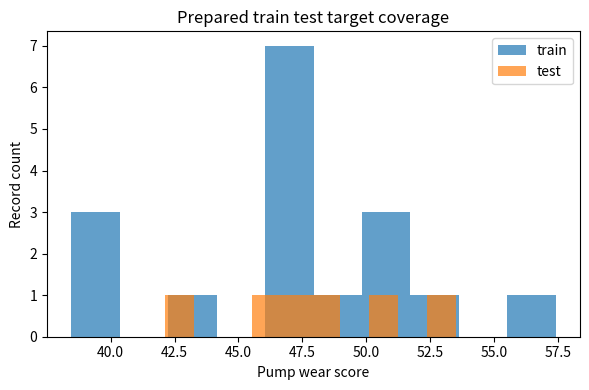
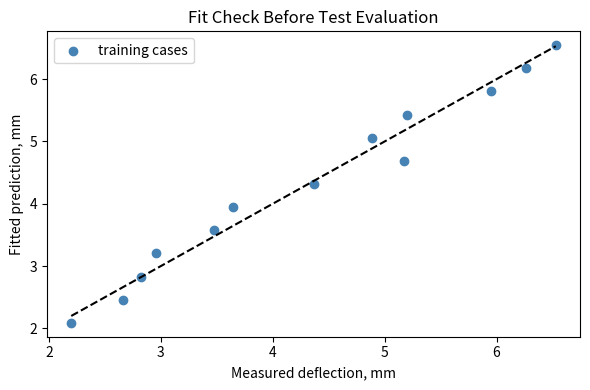
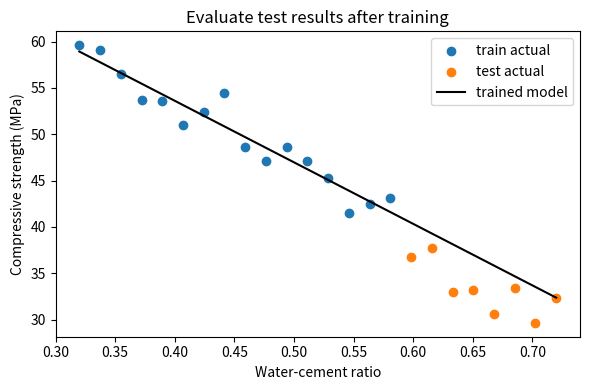
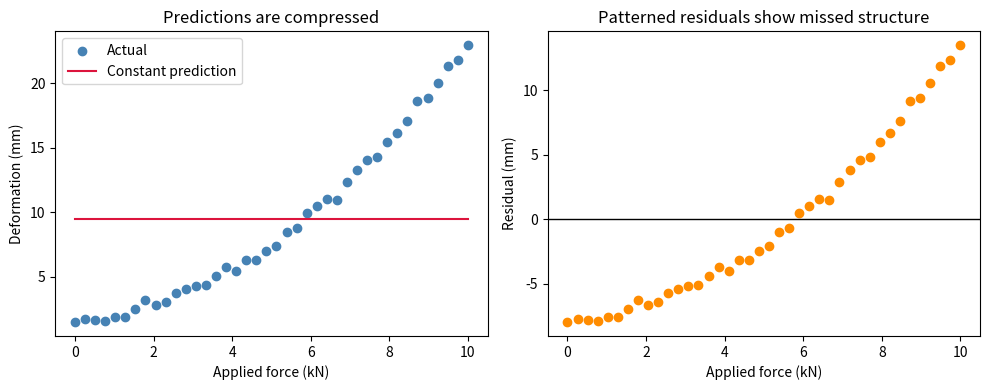
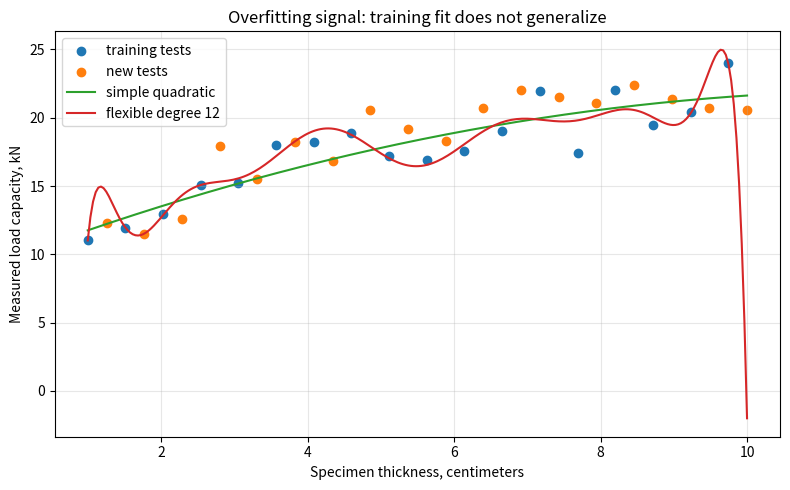
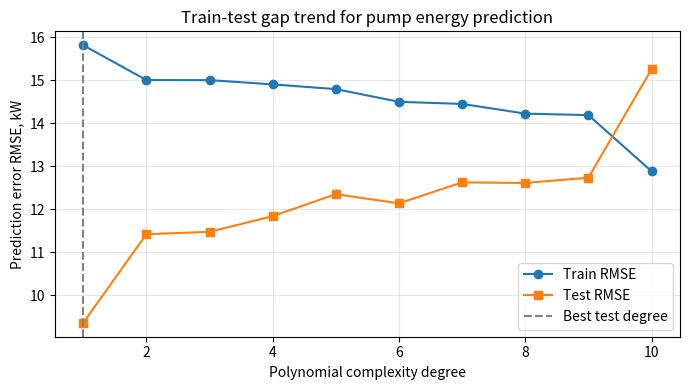
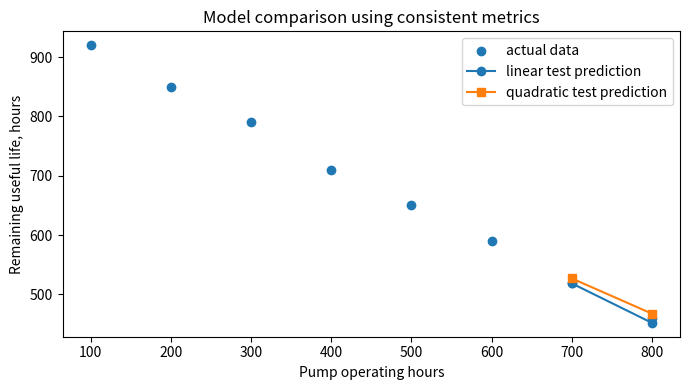
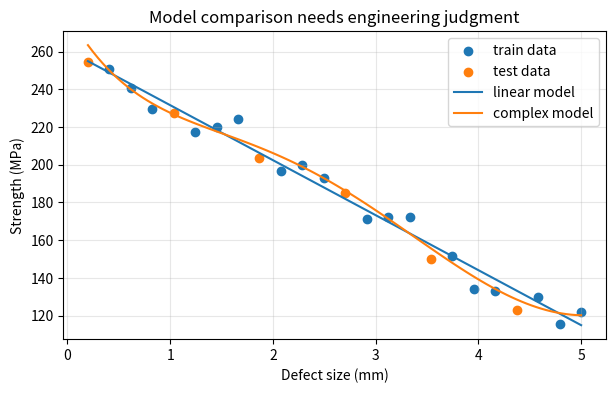
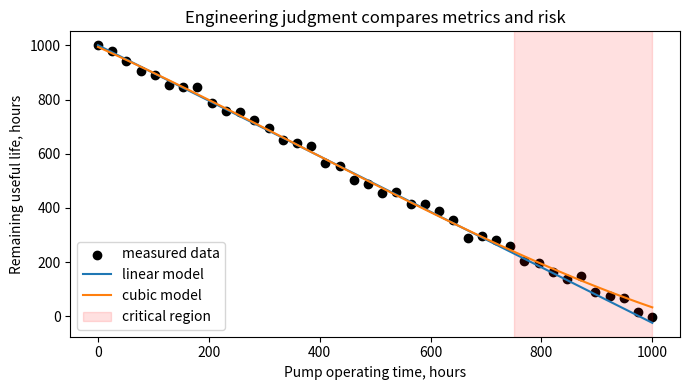

These charts were generated, in order, by the following Python code:
#@title Python Code - Prepare Engineering Data

# Prepare small engineering data.
# Inspect quality before splitting.
# Prevent leakage during scaling.

# Import common analysis libraries.
import numpy as np
import pandas as pd
import matplotlib.pyplot as plt

# Create deterministic sample measurements.
rng = np.random.default_rng(7)
rows = 24

# Build a tiny pump dataset.
data = pd.DataFrame({
    "temperature_C": rng.normal(72, 6, rows),
    "vibration_mm_s": rng.normal(4.2, 0.8, rows),
    "pressure_kPa": rng.normal(310, 25, rows),
    "hours_since_service": rng.integers(20, 220, rows),
})

# Add a physically meaningful target.
data["wear_score"] = (
    0.35 * data["temperature_C"]
    + 4.5 * data["vibration_mm_s"]
    + 0.04 * data["hours_since_service"]
)

# Insert realistic data quality problems.
data.loc[3, "temperature_C"] = np.nan
data.loc[8, "pressure_kPa"] = -50

# Count common preparation issues.
missing_count = int(data.isna().sum().sum())
impossible_pressure = int((data["pressure_kPa"] <= 0).sum())

# Repair simple issues using engineering judgment.
data["temperature_C"] = data["temperature_C"].fillna(
    data["temperature_C"].median()
)

# Remove impossible pressure records.
data = data[data["pressure_kPa"] > 0].reset_index(drop=True)

# Separate inputs and target column.
features = ["temperature_C", "vibration_mm_s", "pressure_kPa", "hours_since_service"]
target = "wear_score"

# Shuffle before manual train test split.
shuffled = data.sample(frac=1, random_state=7).reset_index(drop=True)
split_index = int(0.75 * len(shuffled))

# Create held out testing data.
train = shuffled.iloc[:split_index].copy()
test = shuffled.iloc[split_index:].copy()

# Scale using training statistics only.
train_mean = train[features].mean()
train_std = train[features].std(ddof=0).replace(0, 1)

# Apply identical scaling to both portions.
train_scaled = (train[features] - train_mean) / train_std
test_scaled = (test[features] - train_mean) / train_std

# Validate prepared shapes before modeling.
assert len(train) > len(test) > 0
assert train_scaled.shape[1] == len(features)

# Print a compact preparation summary.
print(f"Rows after cleaning: {len(data)}")
print(f"Missing values found: {missing_count}")
print(f"Impossible pressures removed: {impossible_pressure}")
print(f"Train rows: {len(train)}, test rows: {len(test)}")
print("Scaling used training statistics only.")

# Plot train and test target coverage.
plt.figure(figsize=(6, 4))
plt.hist(train[target], alpha=0.7, label="train")
plt.hist(test[target], alpha=0.7, label="test")
plt.xlabel("Pump wear score")
plt.ylabel("Record count")
plt.title("Prepared train test target coverage")
plt.legend()
plt.tight_layout()
plt.show()



#@title Python Code - Fit Model

# Fit one simple engineering model.
# Keep test data completely unseen.
# Inspect fitted parameters before testing.

import numpy as np
import pandas as pd
import matplotlib.pyplot as plt

# Create a tiny beam deflection dataset.
rng = np.random.default_rng(7)
loads = np.linspace(100, 900, 18)
lengths = np.linspace(1.0, 2.6, 18)

# Simulate deflection in millimeters.
noise = rng.normal(0, 0.35, loads.size)
deflection = 0.004 * loads + 1.8 * lengths + noise

# Store features and target together.
data = pd.DataFrame({"load_N": loads, "length_m": lengths, "deflection_mm": deflection})
train = data.iloc[:13].copy()
test = data.iloc[13:].copy()

# Build the training design matrix.
X_train = train[["load_N", "length_m"]].to_numpy()
y_train = train["deflection_mm"].to_numpy()

# Validate the training data shape.
assert X_train.shape[0] == y_train.shape[0]
assert X_train.shape[1] == 2

# Add an intercept column manually.
ones = np.ones((X_train.shape[0], 1))
X_design = np.column_stack((ones, X_train))

# Fit linear regression using least squares.
coefficients = np.linalg.lstsq(X_design, y_train, rcond=None)[0]
intercept, load_coef, length_coef = coefficients

# Predict only on training data now.
train_pred = X_design @ coefficients
train_rmse = np.sqrt(np.mean((y_train - train_pred) ** 2))

# Print a compact fitting checkpoint.
print("Manual linear model fitted on training data only.")
print(f"Intercept: {intercept:.3f} mm")
print(f"Load coefficient: {load_coef:.5f} mm per N")
print(f"Length coefficient: {length_coef:.3f} mm per m")
print(f"Training RMSE checkpoint: {train_rmse:.3f} mm")

# Plot fitted training predictions.
plt.figure(figsize=(6, 4))
plt.scatter(y_train, train_pred, color="steelblue", label="training cases")
plt.plot([y_train.min(), y_train.max()], [y_train.min(), y_train.max()], "k--")
plt.xlabel("Measured deflection, mm")
plt.ylabel("Fitted prediction, mm")
plt.title("Fit Check Before Test Evaluation")
plt.legend()
plt.tight_layout()
plt.show()



#@title Python Code - Evaluate Test Results

# Evaluate test results after manual training.
# Small engineering data keeps workflow transparent.
# Metrics and plots support engineering judgment.

import numpy as np
import matplotlib.pyplot as plt

# Create repeatable concrete strength measurements.
rng = np.random.default_rng(7)

# Define water cement ratios for samples.
ratio = np.linspace(0.32, 0.72, 24)

# Simulate compressive strength in megapascals.
strength = 82 - 70 * ratio + rng.normal(0, 2.5, 24)

# Split data manually into train and test.
train_x, test_x = ratio[:16], ratio[16:]
train_y, test_y = strength[:16], strength[16:]

# Validate matching train and test lengths.
assert train_x.size == train_y.size
assert test_x.size == test_y.size

# Fit a straight line using numpy.
slope, intercept = np.polyfit(train_x, train_y, 1)

# Predict both training and test strengths.
train_pred = slope * train_x + intercept
test_pred = slope * test_x + intercept

# Compute mean absolute error values.
train_mae = np.mean(np.abs(train_y - train_pred))
test_mae = np.mean(np.abs(test_y - test_pred))

# Find the largest test prediction error.
test_errors = np.abs(test_y - test_pred)
worst_index = int(np.argmax(test_errors))

# Print compact evaluation results.
print(f"Manual linear model: strength = {slope:.1f}*ratio + {intercept:.1f}")
print(f"Train MAE: {train_mae:.2f} MPa")
print(f"Test MAE: {test_mae:.2f} MPa")
print(f"Performance gap: {test_mae - train_mae:.2f} MPa")
print(f"Worst test error: {test_errors[worst_index]:.2f} MPa")

# Interpret the train test gap simply.
if test_mae > 2.0 * train_mae:
    print("Warning: test error is much larger than training error.")
else:
    print("Train and test errors are reasonably close.")

# Plot actual and predicted test results.
plt.figure(figsize=(6, 4))
plt.scatter(train_x, train_y, label="train actual", color="tab:blue")
plt.scatter(test_x, test_y, label="test actual", color="tab:orange")

# Draw the fitted model line.
all_x = np.linspace(ratio.min(), ratio.max(), 100)
all_y = slope * all_x + intercept
plt.plot(all_x, all_y, label="trained model", color="black")

# Label the engineering plot clearly.
plt.xlabel("Water-cement ratio")
plt.ylabel("Compressive strength (MPa)")
plt.title("Evaluate test results after training")
plt.legend()

# Show the single required plot.
plt.tight_layout()
plt.show()



#@title Python Code - Underfitting Signs

# Demonstrate underfitting with simple engineering data.
# Compare training and testing errors carefully.
# Plot predictions and residual patterns clearly.

# Import numerical and plotting tools.
import numpy as np
import matplotlib.pyplot as plt

# Set deterministic random behavior.
rng = np.random.default_rng(7)

# Create small force values in kilonewtons.
force = np.linspace(0, 10, 40)

# Create nonlinear deformation in millimeters.
noise = rng.normal(0, 0.35, force.size)
deformation = 1.5 + 0.35 * force + 0.18 * force**2 + noise

# Split data into training and testing sets.
train_mask = np.arange(force.size) % 4 != 0
test_mask = np.logical_not(train_mask)

# Build a too-simple constant model.
train_mean = deformation[train_mask].mean()
pred_train = np.full(train_mask.sum(), train_mean)
pred_test = np.full(test_mask.sum(), train_mean)

# Define root mean squared error.
def rmse(actual_values, predicted_values):
    squared_errors = (actual_values - predicted_values) ** 2
    return np.sqrt(squared_errors.mean())

# Measure errors on both data splits.
train_error = rmse(deformation[train_mask], pred_train)
test_error = rmse(deformation[test_mask], pred_test)

# Print compact diagnostic results.
print("Manual constant model, no ML library used.")
print(f"Training RMSE: {train_error:.2f} mm")
print(f"Testing RMSE:  {test_error:.2f} mm")
print(f"Train-test gap: {abs(train_error - test_error):.2f} mm")
print("Small gap plus high errors suggests underfitting.")

# Prepare predictions for all observations.
all_predictions = np.full(force.size, train_mean)
residuals = deformation - all_predictions

# Plot actual values and residual pattern.
fig, axes = plt.subplots(1, 2, figsize=(10, 4))
axes[0].scatter(force, deformation, label="Actual", color="steelblue")
axes[0].plot(force, all_predictions, label="Constant prediction", color="crimson")
axes[0].set_xlabel("Applied force (kN)")

axes[0].set_ylabel("Deformation (mm)")
axes[0].set_title("Predictions are compressed")
axes[0].legend()
axes[1].scatter(force, residuals, color="darkorange")

axes[1].axhline(0, color="black", linewidth=1)
axes[1].set_xlabel("Applied force (kN)")
axes[1].set_ylabel("Residual (mm)")
axes[1].set_title("Patterned residuals show missed structure")

# Display the single teaching figure.
plt.tight_layout()
plt.show()



#@title Python Code - Overfitting Signals

# Demonstrate overfitting using simple polynomial models.
# Compare training and testing errors visually.
# Use only small synthetic engineering data.

# No extra installations are required.

# Import numerical and plotting tools.
import numpy as np
import matplotlib.pyplot as plt

# Make the example deterministic.
rng = np.random.default_rng(7)

# Create small beam test measurements.
x_all = np.linspace(1.0, 10.0, 36)
noise = rng.normal(0.0, 1.8, x_all.size)

# Simulate load capacity in kilonewtons.
y_all = 8.0 + 3.2 * x_all - 0.18 * x_all**2 + noise

# Split alternating points into train and test.
train_mask = np.arange(x_all.size) % 2 == 0
test_mask = np.logical_not(train_mask)

# Store training and testing arrays.
x_train = x_all[train_mask]
y_train = y_all[train_mask]
x_test = x_all[test_mask]
y_test = y_all[test_mask]

# Validate the split before fitting.
assert x_train.size > 10 and x_test.size > 10

# Define a compact RMSE helper.
def rmse(actual, predicted):
    return float(np.sqrt(np.mean((actual - predicted) ** 2)))

# Fit a simple stable model.
simple_coef = np.polyfit(x_train, y_train, deg=2)
simple_model = np.poly1d(simple_coef)

# Fit an overly flexible model.
complex_coef = np.polyfit(x_train, y_train, deg=12)
complex_model = np.poly1d(complex_coef)

# Evaluate both models consistently.
simple_train = rmse(y_train, simple_model(x_train))
simple_test = rmse(y_test, simple_model(x_test))

# Evaluate the flexible model consistently.
complex_train = rmse(y_train, complex_model(x_train))
complex_test = rmse(y_test, complex_model(x_test))

# Print only the key comparison lines.
print("Model comparison using RMSE, lower is better.")
print(f"Simple model: train {simple_train:.2f}, test {simple_test:.2f}")
print(f"Flexible model: train {complex_train:.2f}, test {complex_test:.2f}")
print("Overfitting signal: very low train error, much higher test error.")

# Prepare smooth curves for one plot.
x_grid = np.linspace(x_all.min(), x_all.max(), 250)
y_simple = simple_model(x_grid)
y_complex = complex_model(x_grid)

# Plot data and fitted curves.
plt.figure(figsize=(8, 5))
plt.scatter(x_train, y_train, label="training tests", color="tab:blue")
plt.scatter(x_test, y_test, label="new tests", color="tab:orange")

# Add both model curves.
plt.plot(x_grid, y_simple, label="simple quadratic", color="tab:green")
plt.plot(x_grid, y_complex, label="flexible degree 12", color="tab:red")

# Label the engineering context.
plt.xlabel("Specimen thickness, centimeters")
plt.ylabel("Measured load capacity, kN")
plt.title("Overfitting signal: training fit does not generalize")

# Finish the single visible plot.
plt.legend()
plt.grid(True, alpha=0.3)
plt.tight_layout()
plt.show()



#@title Python Code - Test Gap Trends

# Explore train test gap trends.
# Use polynomial models without libraries.
# Compare complexity using engineering judgment.

import numpy as np
import matplotlib.pyplot as plt

# Set deterministic randomness for repeatability.
rng = np.random.default_rng(42)

# Create small pump energy dataset.
n_samples = 60
flow_gpm = np.linspace(20, 120, n_samples)

# Simulate nonlinear energy behavior.
noise = rng.normal(0, 18, n_samples)
energy_kw = 35 + 0.9 * flow_gpm + 0.006 * flow_gpm**2 + noise

# Shuffle before making train test split.
indices = rng.permutation(n_samples)
train_idx = indices[:42]
test_idx = indices[42:]

# Validate split sizes before modeling.
assert len(train_idx) > 10 and len(test_idx) > 10

# Build train and test arrays.
x_train = flow_gpm[train_idx]
y_train = energy_kw[train_idx]
x_test = flow_gpm[test_idx]
y_test = energy_kw[test_idx]

# Define root mean squared error.
def rmse(y_true, y_pred):
    return float(np.sqrt(np.mean((y_true - y_pred) ** 2)))

# Try increasing polynomial complexity levels.
degrees = list(range(1, 11))
train_errors = []
test_errors = []

# Fit each model silently using numpy.
for degree in degrees:
    coeffs = np.polyfit(x_train, y_train, degree)
    train_pred = np.polyval(coeffs, x_train)
    test_pred = np.polyval(coeffs, x_test)

    train_errors.append(rmse(y_train, train_pred))
    test_errors.append(rmse(y_test, test_pred))

# Find best test performance candidate.
best_index = int(np.argmin(test_errors))
best_degree = degrees[best_index]
best_gap = test_errors[best_index] - train_errors[best_index]

# Print compact comparison summary.
print(f"NumPy version: {np.__version__}")
print("Degree | Train RMSE | Test RMSE | Gap")

# Show only selected complexity levels.
for i in [0, 1, best_index, 9]:
    gap_value = test_errors[i] - train_errors[i]
    print(f"{degrees[i]:>6} | {train_errors[i]:>10.1f} | {test_errors[i]:>9.1f} | {gap_value:>4.1f}")

# Interpret the observed gap trend.
print(f"Best test RMSE occurs near degree {best_degree}.")
print(f"Its test minus train gap is {best_gap:.1f} kW.")

# Plot train and test error trends.
plt.figure(figsize=(7, 4))
plt.plot(degrees, train_errors, marker="o", label="Train RMSE")
plt.plot(degrees, test_errors, marker="s", label="Test RMSE")

# Mark the best test model.
plt.axvline(best_degree, color="gray", linestyle="--", label="Best test degree")
plt.xlabel("Polynomial complexity degree")
plt.ylabel("Prediction error RMSE, kW")
plt.title("Train-test gap trend for pump energy prediction")

# Finish the single teaching plot.
plt.legend()
plt.grid(True, alpha=0.3)
plt.tight_layout()
plt.show()



#@title Python Code - Consistent Metrics

# Compare models using identical evaluation metrics.
# Use a tiny pump lifetime dataset.
# Keep outputs short for beginners.

import numpy as np
import pandas as pd
import matplotlib.pyplot as plt

# Create deterministic engineering measurements.
hours = np.array([100, 200, 300, 400, 500, 600, 700, 800])
actual_life = np.array([920, 850, 790, 710, 650, 590, 520, 460])

# Store data in a small table.
data = pd.DataFrame({"hours": hours, "life": actual_life})
train = data.iloc[:6].copy()
test = data.iloc[6:].copy()

# Fit two candidate polynomial models.
linear_coef = np.polyfit(train["hours"], train["life"], 1)
quad_coef = np.polyfit(train["hours"], train["life"], 2)

# Predict test values using both models.
linear_pred = np.polyval(linear_coef, test["hours"])
quad_pred = np.polyval(quad_coef, test["hours"])

# Define consistent regression metrics.
def mae(y_true, y_pred):
    return float(np.mean(np.abs(y_true - y_pred)))

# Define another consistent metric.
def rmse(y_true, y_pred):
    return float(np.sqrt(np.mean((y_true - y_pred) ** 2)))

# Evaluate every model on identical test data.
results = pd.DataFrame({
    "model": ["linear", "quadratic"],
    "MAE_hours": [mae(test["life"], linear_pred), mae(test["life"], quad_pred)],
    "RMSE_hours": [rmse(test["life"], linear_pred), rmse(test["life"], quad_pred)]
})

# Print compact comparison results.
print("Consistent test metrics for pump life prediction:")
print(results.round(1).to_string(index=False))
print("Same split and same metrics make comparison fair.")

# Plot actual data and candidate predictions.
plt.figure(figsize=(7, 4))
plt.scatter(data["hours"], data["life"], label="actual data")
plt.plot(test["hours"], linear_pred, marker="o", label="linear test prediction")
plt.plot(test["hours"], quad_pred, marker="s", label="quadratic test prediction")

# Label the engineering plot clearly.
plt.xlabel("Pump operating hours")
plt.ylabel("Remaining useful life, hours")
plt.title("Model comparison using consistent metrics")
plt.legend()

# Display the single teaching plot.
plt.tight_layout()
plt.show()



#@title Python Code - Engineering Judgment

# Compare models using engineering judgment.
# Metrics alone cannot choose safely.
# Small data keeps workflow transparent.

import numpy as np
import matplotlib.pyplot as plt

# Set deterministic random behavior.
rng = np.random.default_rng(7)

# Create defect sizes in millimeters.
defect_mm = np.linspace(0.2, 5.0, 24)

# Simulate strength with realistic noise.
noise_mpa = rng.normal(0.0, 8.0, defect_mm.size)
strength_mpa = 260.0 - 28.0 * defect_mm + noise_mpa

# Split data into training and testing.
train_mask = np.arange(defect_mm.size) % 4 != 0
test_mask = np.logical_not(train_mask)

# Validate the split sizes.
assert train_mask.sum() > 5 and test_mask.sum() > 3

# Fit simple and complex polynomials.
linear_fit = np.polyfit(defect_mm[train_mask], strength_mpa[train_mask], 1)
complex_fit = np.polyfit(defect_mm[train_mask], strength_mpa[train_mask], 5)

# Predict test strengths consistently.
linear_pred = np.polyval(linear_fit, defect_mm[test_mask])
complex_pred = np.polyval(complex_fit, defect_mm[test_mask])

# Compute mean absolute errors.
linear_mae = np.mean(np.abs(linear_pred - strength_mpa[test_mask]))
complex_mae = np.mean(np.abs(complex_pred - strength_mpa[test_mask]))

# Check physical trend direction.
grid_mm = np.linspace(0.2, 5.0, 100)
linear_grid = np.polyval(linear_fit, grid_mm)
complex_grid = np.polyval(complex_fit, grid_mm)

# Count impossible increasing segments.
linear_bad = np.sum(np.diff(linear_grid) > 0)
complex_bad = np.sum(np.diff(complex_grid) > 0)

# Print compact comparison results.
print(f"Linear MAE: {linear_mae:.1f} MPa, bad trend steps: {linear_bad}")
print(f"Complex MAE: {complex_mae:.1f} MPa, bad trend steps: {complex_bad}")

# Apply a simple engineering decision rule.
if complex_mae + 2.0 < linear_mae and complex_bad == 0:
    choice = "complex polynomial"
else:
    choice = "linear model"

# Explain the selected model briefly.
print(f"Engineering choice: {choice}")
print("Reason: balance test error with physically sensible behavior.")

# Plot data and candidate models.
plt.figure(figsize=(7, 4))
plt.scatter(defect_mm[train_mask], strength_mpa[train_mask], label="train data")
plt.scatter(defect_mm[test_mask], strength_mpa[test_mask], label="test data")
plt.plot(grid_mm, linear_grid, label="linear model")
plt.plot(grid_mm, complex_grid, label="complex model")
plt.xlabel("Defect size (mm)")
plt.ylabel("Strength (MPa)")
plt.title("Model comparison needs engineering judgment")
plt.legend()
plt.grid(True, alpha=0.3)
plt.show()



#@title Python Code - Engineering Judgment

# Compare models using engineering judgment.
# Metrics alone cannot choose safely.
# Critical operating regions matter most.

import numpy as np
import matplotlib.pyplot as plt

# Create a small pump dataset.
rng = np.random.default_rng(7)
hours = np.linspace(0, 1000, 40)

# Simulate remaining useful life.
noise = rng.normal(0, 18, hours.size)
rul = 1000 - hours + noise

# Split data into train and test.
train_mask = hours <= 700
test_mask = hours > 700

# Fit two candidate polynomial models.
linear_coef = np.polyfit(hours[train_mask], rul[train_mask], 1)
cubic_coef = np.polyfit(hours[train_mask], rul[train_mask], 3)

# Predict on the test region.
linear_pred = np.polyval(linear_coef, hours[test_mask])
cubic_pred = np.polyval(cubic_coef, hours[test_mask])

# Compute consistent test metrics.
true_test = rul[test_mask]
linear_mae = np.mean(np.abs(linear_pred - true_test))
cubic_mae = np.mean(np.abs(cubic_pred - true_test))

# Check conservative behavior near failure.
critical = true_test < 250
linear_under = np.mean(linear_pred[critical] > true_test[critical])
cubic_under = np.mean(cubic_pred[critical] > true_test[critical])

# Print a compact comparison table.
print("Candidate model comparison for pump RUL")
print(f"Linear MAE: {linear_mae:.1f} hours")
print(f"Cubic MAE:  {cubic_mae:.1f} hours")
print(f"Linear risky overprediction rate: {linear_under:.0%}")
print(f"Cubic risky overprediction rate:  {cubic_under:.0%}")

# Apply engineering judgment explicitly.
choice = "linear" if linear_under <= cubic_under else "cubic"
print(f"Engineering choice: {choice} model")
print("Reason: prefer safer near-failure behavior.")

# Plot predictions in the critical region.
plt.figure(figsize=(7, 4))
plt.scatter(hours, rul, label="measured data", color="black")

# Draw both candidate model curves.
grid = np.linspace(0, 1000, 120)
plt.plot(grid, np.polyval(linear_coef, grid), label="linear model")
plt.plot(grid, np.polyval(cubic_coef, grid), label="cubic model")

# Highlight the critical operating region.
plt.axvspan(750, 1000, color="red", alpha=0.12, label="critical region")
plt.xlabel("Pump operating time, hours")
plt.ylabel("Remaining useful life, hours")

# Finish the single teaching plot.
plt.title("Engineering judgment compares metrics and risk")
plt.legend()
plt.tight_layout()
plt.show()
